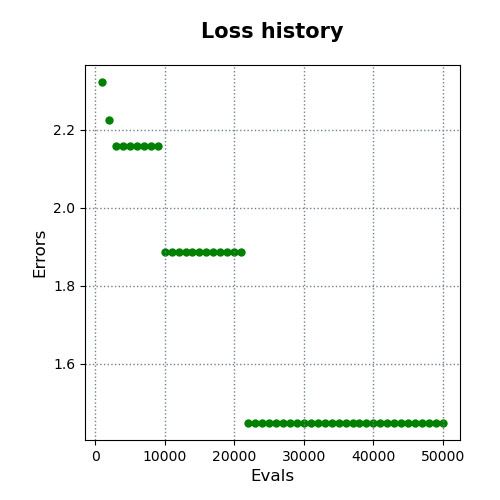

The table this chart was drawn from, first rows:
evals, errors
1000, 2.322
2000, 2.224
3000, 2.159
4000, 2.159
5000, 2.159
6000, 2.159
7000, 2.159
8000, 2.159
9000, 2.159
10000, 1.887
11000, 1.887
12000, 1.887
13000, 1.887
14000, 1.887
15000, 1.887
16000, 1.887
17000, 1.887
18000, 1.887
19000, 1.887
20000, 1.887
21000, 1.887
22000, 1.448
23000, 1.448
24000, 1.448
25000, 1.448
26000, 1.448
27000, 1.448
28000, 1.448
29000, 1.448
30000, 1.448
31000, 1.448
32000, 1.448
33000, 1.448
34000, 1.448
35000, 1.448
36000, 1.448
37000, 1.448
38000, 1.448
39000, 1.448
40000, 1.448
41000, 1.448
42000, 1.448
43000, 1.448
44000, 1.448
45000, 1.448
46000, 1.448
47000, 1.448
48000, 1.448
49000, 1.448
50000, 1.448
